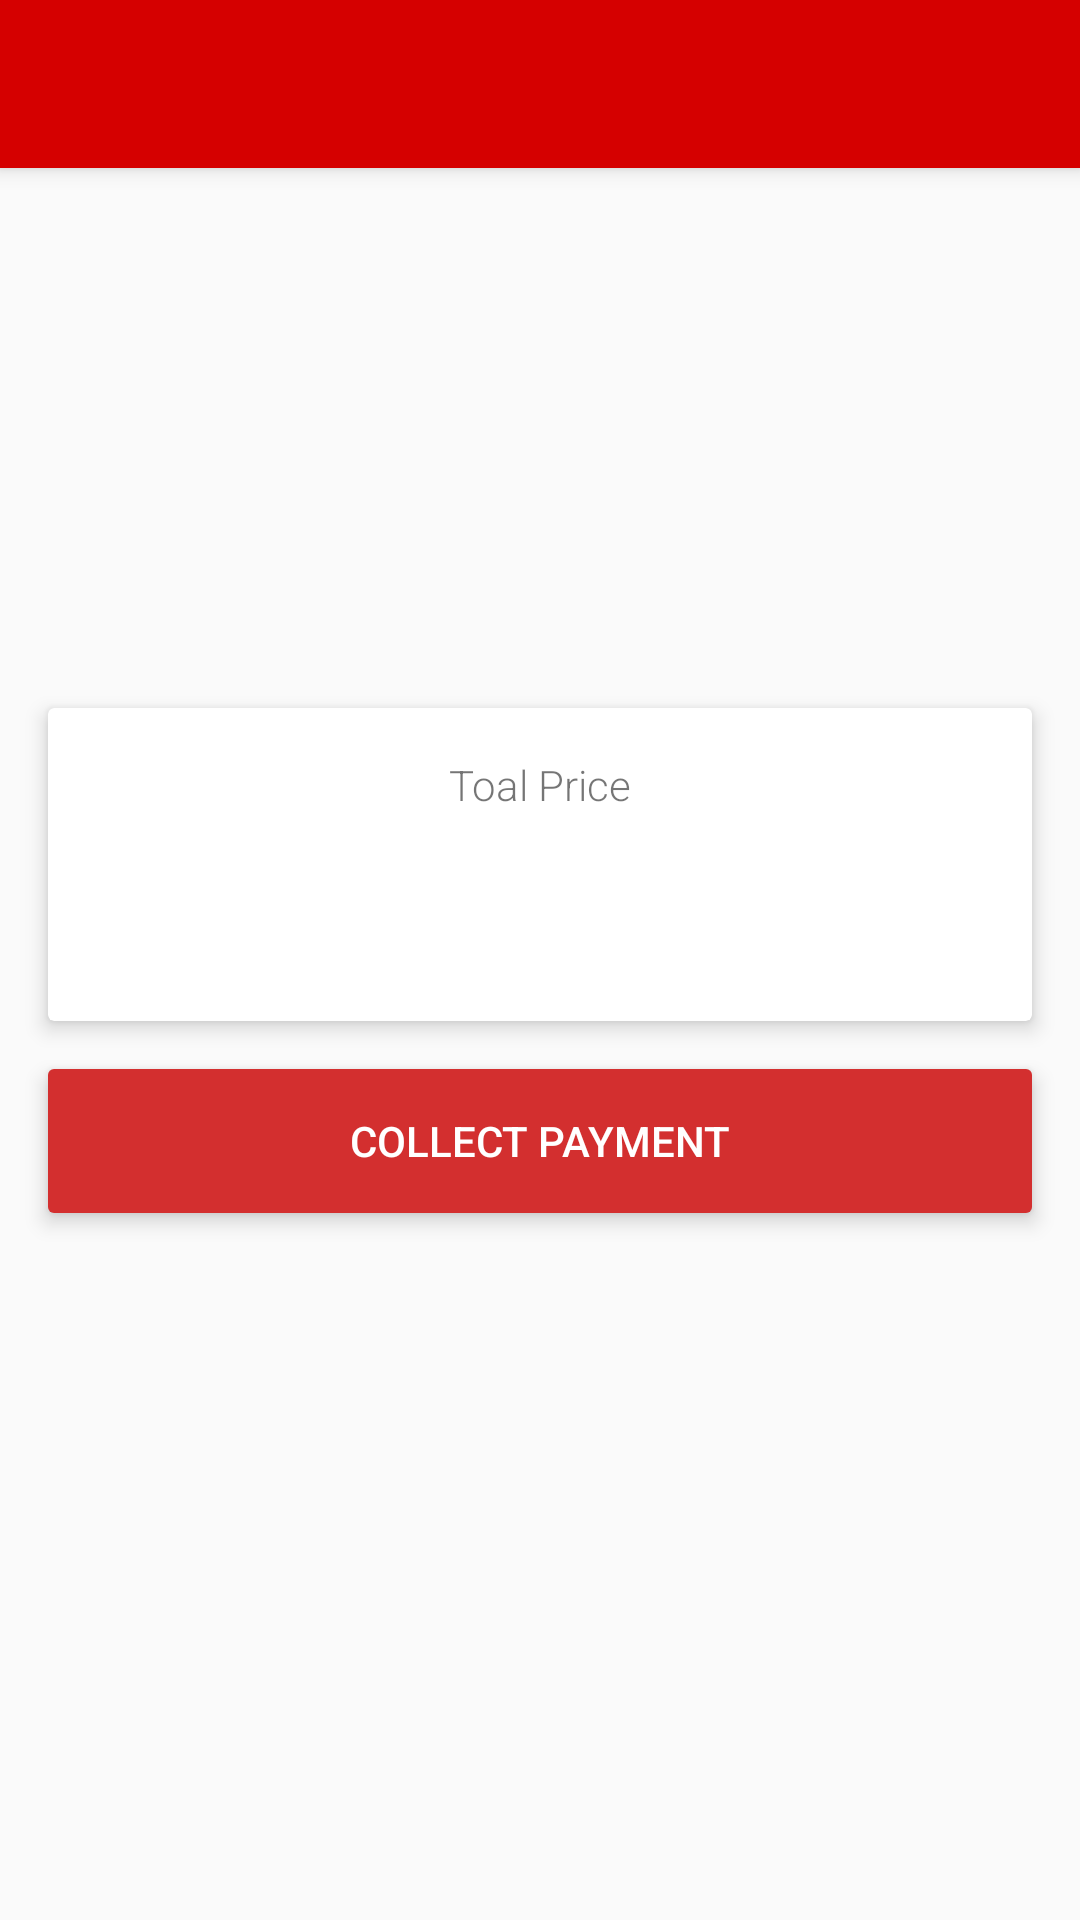

Here is an Android app screen rendered from its layout file. Give the layout XML and the strings, colors and styles it references.
<!-- AndroidManifest.xml: application theme AppTheme -->
<!-- res/layout/activity_invoice.xml -->
<?xml version="1.0" encoding="utf-8"?>
<android.support.constraint.ConstraintLayout xmlns:android="http://schemas.android.com/apk/res/android"
    xmlns:tools="http://schemas.android.com/tools"
    android:layout_height="match_parent"
    android:layout_width="match_parent"
    xmlns:app="http://schemas.android.com/apk/res-auto">
    <android.support.v7.widget.Toolbar
        android:id="@+id/my_toolbar"
        android:layout_width="match_parent"
        android:layout_height="?attr/actionBarSize"
        android:background="?attr/colorPrimary"
        android:elevation="4dp"
        android:theme="@style/ThemeOverlay.AppCompat.ActionBar"
        app:popupTheme="@style/ThemeOverlay.AppCompat.Light"/>
    <android.support.constraint.ConstraintLayout
        android:layout_height="wrap_content"
        android:layout_width="0dp"
        app:layout_constraintLeft_toLeftOf="parent"
        app:layout_constraintRight_toRightOf="parent"
        app:layout_constraintTop_toTopOf="parent"
        app:layout_constraintBottom_toBottomOf="parent">

        <Space
            android:layout_width="0dp"
            android:layout_height="16dp"
            android:id="@+id/top_space"
            app:layout_constraintLeft_toLeftOf="parent"
            app:layout_constraintRight_toRightOf="parent"
            app:layout_constraintTop_toTopOf="parent"/>



        <android.support.v7.widget.CardView
            android:layout_width="0dp"
            android:layout_height="wrap_content"
            android:layout_marginLeft="16dp"
            android:layout_marginRight="16dp"
            android:layout_marginStart="16dp"
            android:layout_marginEnd="16dp"
            app:layout_constraintLeft_toLeftOf="parent"
            app:layout_constraintRight_toRightOf="parent"
            app:layout_constraintTop_toBottomOf="@id/top_space"
            app:cardElevation="4dp"

            android:id="@+id/cardView">

            <LinearLayout
                android:layout_width="match_parent"
                android:layout_height="wrap_content"
                android:orientation="vertical">
                <TextView
                    android:layout_width="wrap_content"
                    android:layout_height="wrap_content"
                    android:layout_gravity="center_horizontal"
                    android:text="Toal Price"
                    android:fontFamily="sans-serif-light"
                    android:layout_marginTop="16dp"/>
                <TextView
                    android:id="@+id/tv_trip_total"
                    android:layout_width="wrap_content"
                    android:layout_height="wrap_content"
                    tools:text="30.00"
                    android:textStyle="bold"
                    android:textAppearance="@style/TextAppearance.AppCompat.Display1"
                    android:layout_gravity="center_horizontal"
                    android:layout_marginEnd="16dp"
                    android:layout_marginStart="16dp"
                    android:layout_marginLeft="16dp"
                    android:layout_marginBottom="16dp"
                    android:layout_marginRight="16dp"
                    android:layout_marginTop="8dp"/>
            </LinearLayout>

        </android.support.v7.widget.CardView>


        <android.support.v7.widget.CardView
            android:layout_width="0dp"
            android:layout_height="wrap_content"
            android:id="@+id/cv_submit"
            android:layout_margin="16dp"
            app:cardElevation="4dp"
            app:layout_constraintRight_toRightOf="parent"
            app:layout_constraintLeft_toLeftOf="parent"
            app:layout_constraintTop_toBottomOf="@+id/cardView">
            <Button
                android:id="@+id/bt_okay"
                android:layout_width="match_parent"
                android:layout_height="wrap_content"
                android:text="@string/okay_action"
                android:background="#d32f2f"
                android:textColor="@android:color/white"/>
        </android.support.v7.widget.CardView>


        <Space
            android:layout_width="0dp"
            android:layout_height="16dp"
            app:layout_constraintLeft_toLeftOf="parent"
            app:layout_constraintRight_toRightOf="parent"
            app:layout_constraintTop_toBottomOf="@id/cv_submit"/>

    </android.support.constraint.ConstraintLayout>




</android.support.constraint.ConstraintLayout>
<!-- resources referenced by this layout -->
<resources>
  <string name="okay_action">COLLECT PAYMENT</string>
  <style name="AppTheme" parent="Theme.AppCompat.Light.NoActionBar">
          
          <item name="colorPrimary">@color/colorPrimary</item>
          <item name="colorPrimaryDark">@color/colorPrimaryDark</item>
          <item name="colorAccent">@color/colorAccent</item>
      </style>
  <color name="colorPrimary">#D50000</color>
  <color name="colorPrimaryDark">#C62828</color>
  <color name="colorAccent">#C62828</color>
</resources>
